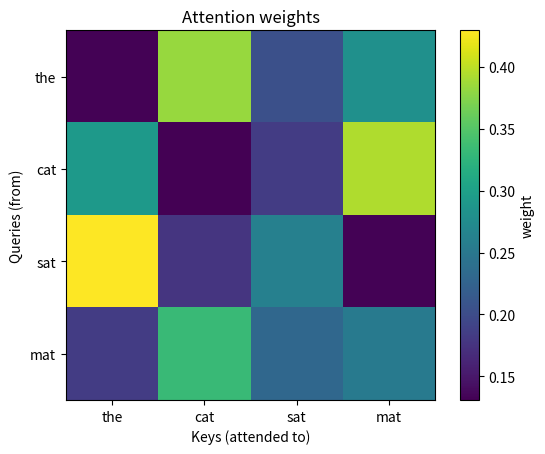
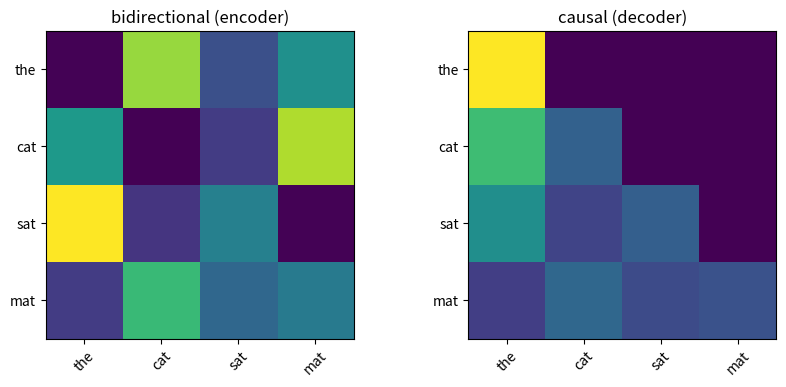
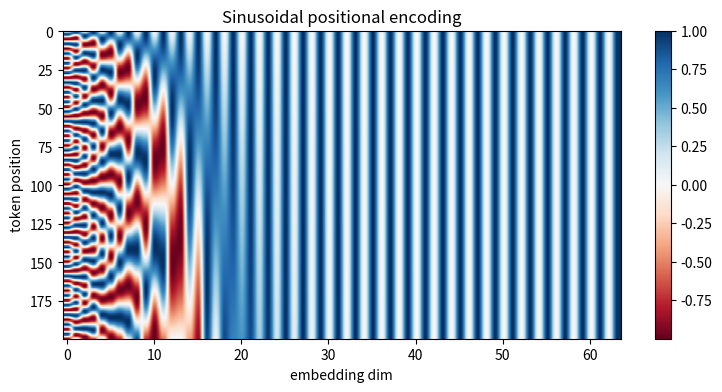

The matplotlib source for these figures, in order:
import numpy as np

np.set_printoptions(precision=2, suppress=True)

def softmax(x, axis=-1):
    x = x - x.max(axis=axis, keepdims=True)      # numerical stability
    e = np.exp(x)
    return e / e.sum(axis=axis, keepdims=True)

def scaled_dot_product_attention(Q, K, V, mask=None):
    d_k = Q.shape[-1]
    scores = Q @ K.transpose(0, 2, 1) / np.sqrt(d_k)   # (batch, tgt, src)
    if mask is not None:
        scores = np.where(mask, scores, -1e9)
    A = softmax(scores)
    return A @ V, A

np.random.seed(42)
B, T, D = 1, 4, 8                                # batch, seq len, embedding dim
X = np.random.randn(B, T, D)

W_q, W_k, W_v = (np.random.randn(D, D) * 0.3 for _ in range(3))
Q, K, V = X @ W_q, X @ W_k, X @ W_v

out, A = scaled_dot_product_attention(Q, K, V)
print("Q:", Q.shape, "-> attention matrix:", A.shape, "-> output:", out.shape)

import matplotlib.pyplot as plt

words = ["the", "cat", "sat", "mat"]
plt.imshow(A[0], cmap="viridis")
plt.xticks(range(T), words); plt.yticks(range(T), words)
plt.xlabel("Keys (attended to)"); plt.ylabel("Queries (from)")
plt.title("Attention weights"); plt.colorbar(label="weight")
plt.show()

Tq = A.shape[1]
causal = np.tril(np.ones((Tq, Tq), dtype=bool))   # lower triangle = allowed
out_c, A_c = scaled_dot_product_attention(Q, K, V, mask=causal)

fig, axes = plt.subplots(1, 2, figsize=(10, 4))
for ax, M, t in zip(axes, [A[0], A_c[0]], ["bidirectional (encoder)", "causal (decoder)"]):
    ax.imshow(M, cmap="viridis"); ax.set_title(t)
    ax.set_xticks(range(T)); ax.set_xticklabels(words, rotation=45)
    ax.set_yticks(range(T)); ax.set_yticklabels(words)
plt.show()

def multi_head_attention(X, n_heads):
    B, T, D = X.shape
    dh = D // n_heads
    Qh, Kh, Vh = X @ W_q, X @ W_k, X @ W_v          # project once
    # split into heads -> (B, h, T, dh)
    Qh, Kh, Vh = (a.reshape(B, T, n_heads, dh).transpose(0, 2, 1, 3)
                  for a in (Qh, Kh, Vh))
    scores = Qh @ Kh.transpose(0, 1, 3, 2) / np.sqrt(dh)
    A_h = softmax(scores)
    ctx = (A_h @ Vh).transpose(0, 2, 1, 3).reshape(B, T, D)
    return ctx, A_h

ctx, A_h = multi_head_attention(X, n_heads=2)
print("per-head attention:", A_h.shape, "-> concatenated context:", ctx.shape)

pos = np.arange(200)[:, None]
i   = np.arange(64)[None, :]
angle = pos / np.power(10000, 2 * i / 64)
pe = np.where(i % 2 == 0, np.sin(angle), np.cos(angle))

plt.figure(figsize=(9, 4))
plt.imshow(pe, aspect="auto", cmap="RdBu")
plt.xlabel("embedding dim"); plt.ylabel("token position")
plt.title("Sinusoidal positional encoding"); plt.colorbar(); plt.show()
